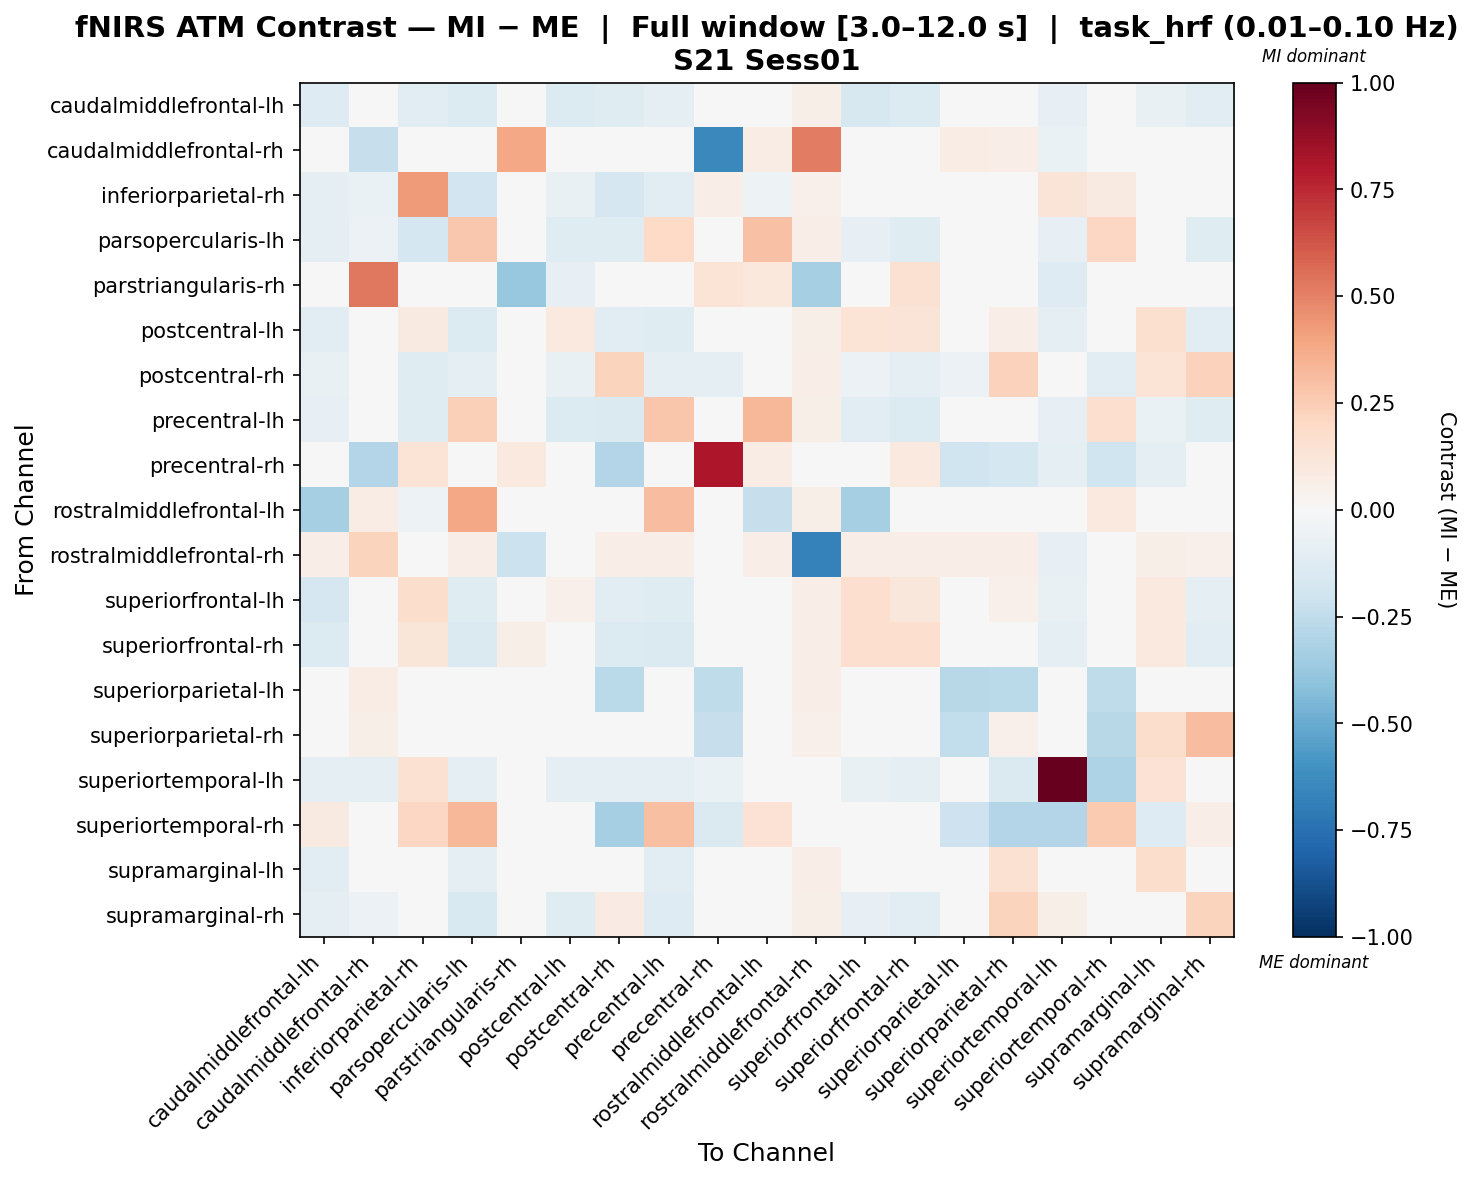

The data file committed next to this chart (first rows):
, caudalmiddlefrontal-lh, caudalmiddlefrontal-rh, inferiorparietal-rh, parsopercularis-lh, parstriangularis-rh, postcentral-lh, postcentral-rh, precentral-lh, precentral-rh, rostralmiddlefrontal-lh, rostralmiddlefrontal-rh, superiorfrontal-lh, superiorfrontal-rh, superiorparietal-lh, superiorparietal-rh, superiortemporal-lh, superiortemporal-rh, supramarginal-lh, supramarginal-rh
caudalmiddlefrontal-lh, -0.1321, -0.0385, -0.1139, -0.1353, 0.0, -0.137, -0.1179, -0.08966, 0.01937, -0.03929, 0.06026, -0.1615, -0.1349, -0.003107, -0.0237, -0.07936, 0.03443, -0.07163, -0.106
caudalmiddlefrontal-rh, -0.002776, -0.2342, -0.04899, -0.04155, 0.3868, -0.0244, -0.01048, -0.0157, -0.646, 0.07154, 0.5126, 0.01015, -0.006007, 0.07154, 0.06483, -0.06785, 0.0, 0.02382, -0.04328
inferiorparietal-rh, -0.08969, -0.06741, 0.4296, -0.1936, 0.0, -0.07542, -0.1647, -0.1109, 0.06954, -0.05257, 0.05151, -0.01085, -0.04611, -0.03175, 0.0298, 0.1284, 0.08757, 0.02966, 0.01701
parsopercularis-lh, -0.09951, -0.05887, -0.1772, 0.2694, 0.0, -0.1246, -0.1244, 0.1968, 0.0, 0.2924, 0.06824, -0.08448, -0.1181, 0.01127, -0.008756, -0.07984, 0.2065, -0.04636, -0.1225
parstriangularis-rh, 0.0, 0.5296, 0.0, 0.0, -0.3797, -0.08192, 0.0, 0.0, 0.1344, 0.1075, -0.3324, 0.0, 0.1545, 0.0, 0.0, -0.1319, 0.0, 0.0, 0.0
postcentral-lh, -0.116, -0.0487, 0.0921, -0.1373, -0.01006, 0.0972, -0.1085, -0.1241, 0.0, -0.008141, 0.05805, 0.1391, 0.1286, 0.01181, 0.06751, -0.09163, 0.0, 0.1639, -0.1138
postcentral-rh, -0.07282, -0.004236, -0.1229, -0.09281, 0.0, -0.07786, 0.22, -0.0973, -0.09208, -0.003679, 0.06395, -0.05941, -0.0879, -0.05946, 0.2301, 0.001055, -0.1119, 0.1375, 0.2298
precentral-lh, -0.08304, -0.04897, -0.1233, 0.2421, 0.0, -0.1406, -0.1427, 0.2812, 0.0188, 0.3299, 0.05848, -0.1085, -0.1362, -0.01222, -0.028, -0.08385, 0.169, -0.0681, -0.1241
precentral-rh, 0.04499, -0.2946, 0.135, 0.0, 0.09998, 0.0, -0.2933, 0.04499, 0.8056, 0.07499, 0.0, 0.0, 0.09498, -0.1992, -0.1722, -0.09142, -0.2019, -0.09142, 0.04355
rostralmiddlefrontal-lh, -0.3334, 0.07079, -0.05029, 0.3865, 0.03539, -0.02, -0.01966, 0.306, 0.02876, -0.2328, 0.06194, -0.3312, 0.008412, 0.00673, -0.01421, 0.0, 0.09768, -0.0062, 0.00539
rostralmiddlefrontal-rh, 0.06524, 0.2214, 0.0466, 0.06524, -0.2148, 0.007519, 0.06524, 0.06524, 0.0, 0.06524, -0.678, 0.06524, 0.06524, 0.06524, 0.06291, -0.07936, 0.0, 0.06058, 0.05126
superiorfrontal-lh, -0.1712, -0.02644, 0.1764, -0.1191, 0.0, 0.05383, -0.1048, -0.1244, 0.0, -0.03234, 0.06746, 0.1695, 0.1149, 0.01257, 0.05354, -0.0763, 0.0, 0.1001, -0.09376
superiorfrontal-rh, -0.138, -0.04291, 0.1234, -0.1427, 0.05479, 0.04956, -0.1353, -0.1476, 0.0405, 0.01953, 0.06671, 0.1661, 0.1698, -0.008632, 0.03766, -0.09244, 0.0, 0.09632, -0.1168
superiorparietal-lh, -0.007149, 0.07497, -0.03524, -0.00207, 0.0, -0.004807, -0.266, -0.01223, -0.2561, 0.0006665, 0.0656, 0.0002726, -0.0216, -0.2776, -0.2707, 0.0, -0.2561, -0.006756, 0.004999
superiorparietal-rh, -0.01085, 0.05893, 0.03652, -0.005061, 0.0, 0.02272, 0.02481, -0.0149, -0.2303, -0.004978, 0.05322, 0.0228, 0.007342, -0.243, 0.05058, 0.02381, -0.2741, 0.1737, 0.3088
superiortemporal-lh, -0.08837, -0.09768, 0.1501, -0.09768, -0.02791, -0.09768, -0.09909, -0.09768, -0.0653, 0.0, -0.03256, -0.07442, -0.09768, 0.0, -0.1465, 1.0, -0.312, 0.1432, 0.04125
superiortemporal-rh, 0.09113, 0.0, 0.2066, 0.3333, 0.0, 0.0, -0.3335, 0.3035, -0.1461, 0.1428, 0.0, 0.0, 0.0, -0.2059, -0.2958, -0.2941, 0.2646, -0.1291, 0.06251
supramarginal-lh, -0.1061, -0.0353, -0.00964, -0.09896, 0.0, 0.001905, 0.0413, -0.1105, -0.01607, 0.008238, 0.06721, -0.01194, -0.03083, 0.006255, 0.1547, -0.04175, -0.04133, 0.1756, 0.04725
supramarginal-rh, -0.09475, -0.06177, 0.0004189, -0.1486, 0.0, -0.1178, 0.08538, -0.1294, 0.03627, -0.006248, 0.05664, -0.07936, -0.1057, -0.006248, 0.2245, 0.05744, 0.01737, 0.04688, 0.2249
